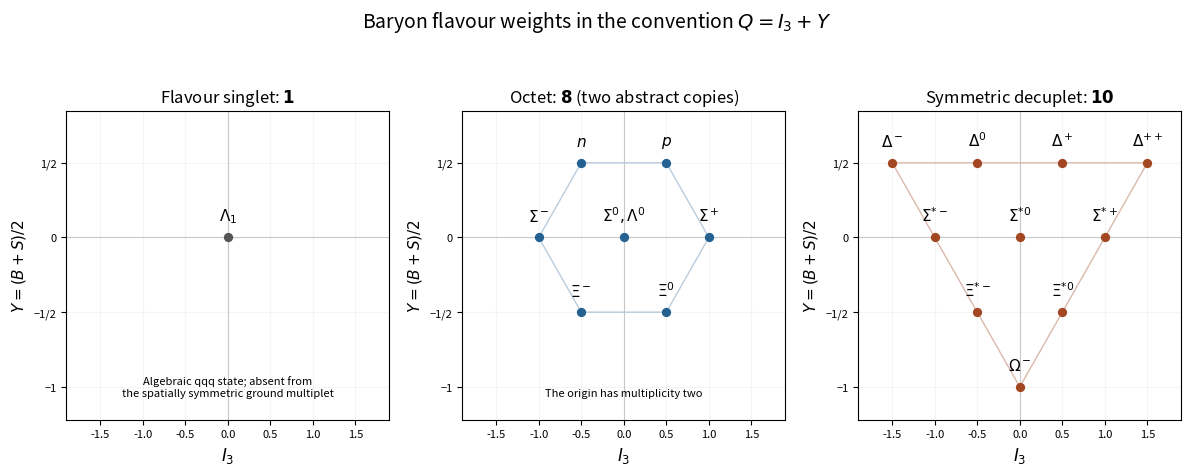

The script that saved this image: (Note: this script raises an exception after producing the figure.)
"""Original flavour-weight diagrams; Python 3.14.4, matplotlib 3.10.7.

Write the opaque PNG basename to the caller's CWD. Matplotlib respects the
caller's MPLCONFIGDIR; this generator does not select a cache directory.
"""
from pathlib import Path
import matplotlib
matplotlib.use('Agg')
import matplotlib.pyplot as plt


def main():
    fig, axes = plt.subplots(1, 3, figsize=(12, 4.8), dpi=120)
    fig.patch.set_facecolor('white')
    for ax in axes:
        ax.set_facecolor('white')
        ax.set_xlim(-1.9, 1.9)
        ax.set_ylim(-1.22, .85)
        ax.set_xticks([-1.5, -1, -.5, 0, .5, 1, 1.5])
        ax.set_yticks([-1, -.5, 0, .5])
        ax.set_yticklabels(['−1', '−1/2', '0', '1/2'])
        ax.axhline(0, color='#cccccc', linewidth=.8, zorder=0)
        ax.axvline(0, color='#cccccc', linewidth=.8, zorder=0)
        ax.set_xlabel(r'$I_3$', fontsize=12)
        ax.set_ylabel(r'$Y=(B+S)/2$', fontsize=11)
        ax.grid(True, alpha=.12)
        ax.tick_params(labelsize=8)
    def points(ax, entries, color):
        for x, y, label in entries:
            ax.scatter([x], [y], s=32, color=color, zorder=3)
            ax.annotate(label, (x, y), xytext=(0, 9), textcoords='offset points',
                        ha='center', va='bottom', fontsize=11)
    axes[0].set_title(r'Flavour singlet: $\mathbf{1}$', fontsize=12)
    points(axes[0], [(0, 0, r'$\Lambda_1$')], '#555555')
    axes[0].text(.5, .07, 'Algebraic qqq state; absent from\nthe spatially symmetric ground multiplet',
                 transform=axes[0].transAxes, ha='center', va='bottom', fontsize=8)
    axes[1].set_title(r'Octet: $\mathbf{8}$ (two abstract copies)', fontsize=12)
    octet=[(-.5,.5,r'$n$'),(.5,.5,r'$p$'),(-1,0,r'$\Sigma^-$'),
           (0,0,r'$\Sigma^0,\Lambda^0$'),(1,0,r'$\Sigma^+$'),
           (-.5,-.5,r'$\Xi^-$'),(.5,-.5,r'$\Xi^0$')]
    hull=[(-.5,.5),(.5,.5),(1,0),(.5,-.5),(-.5,-.5),(-1,0),(-.5,.5)]
    axes[1].plot([x for x,y in hull],[y for x,y in hull],color='#bbccdd',linewidth=1,zorder=0)
    points(axes[1],octet,'#236192')
    axes[1].text(.5,.07,'The origin has multiplicity two',transform=axes[1].transAxes,
                 ha='center',va='bottom',fontsize=8)
    axes[2].set_title(r'Symmetric decuplet: $\mathbf{10}$',fontsize=12)
    decuplet=[(-1.5,.5,r'$\Delta^-$'),(-.5,.5,r'$\Delta^0$'),(.5,.5,r'$\Delta^+$'),
             (1.5,.5,r'$\Delta^{++}$'),(-1,0,r'$\Sigma^{*-}$'),(0,0,r'$\Sigma^{*0}$'),
             (1,0,r'$\Sigma^{*+}$'),(-.5,-.5,r'$\Xi^{*-}$'),(.5,-.5,r'$\Xi^{*0}$'),
             (0,-1,r'$\Omega^-$')]
    axes[2].plot([-1.5,1.5,0,-1.5],[.5,.5,-1,.5],color='#dbb9ac',linewidth=1,zorder=0)
    points(axes[2],decuplet,'#a34722')
    fig.suptitle(r'Baryon flavour weights in the convention $Q=I_3+Y$',fontsize=14,y=.98)
    fig.tight_layout(rect=(0,0,1,.93),w_pad=1.3)
    output=Path(Path(__file__).with_suffix('.png').name)
    fig.savefig(output,facecolor='white',transparent=False)
    plt.close(fig)
    print(output)

if __name__=='__main__':
    main()
